5-way image classification set "datasets" from GitHub (aamnarifa/Wheat-Diseases-Detection); label vocabulary: black point, fusarium foot rot, healthy leaf, leaf blight, wheat blast.

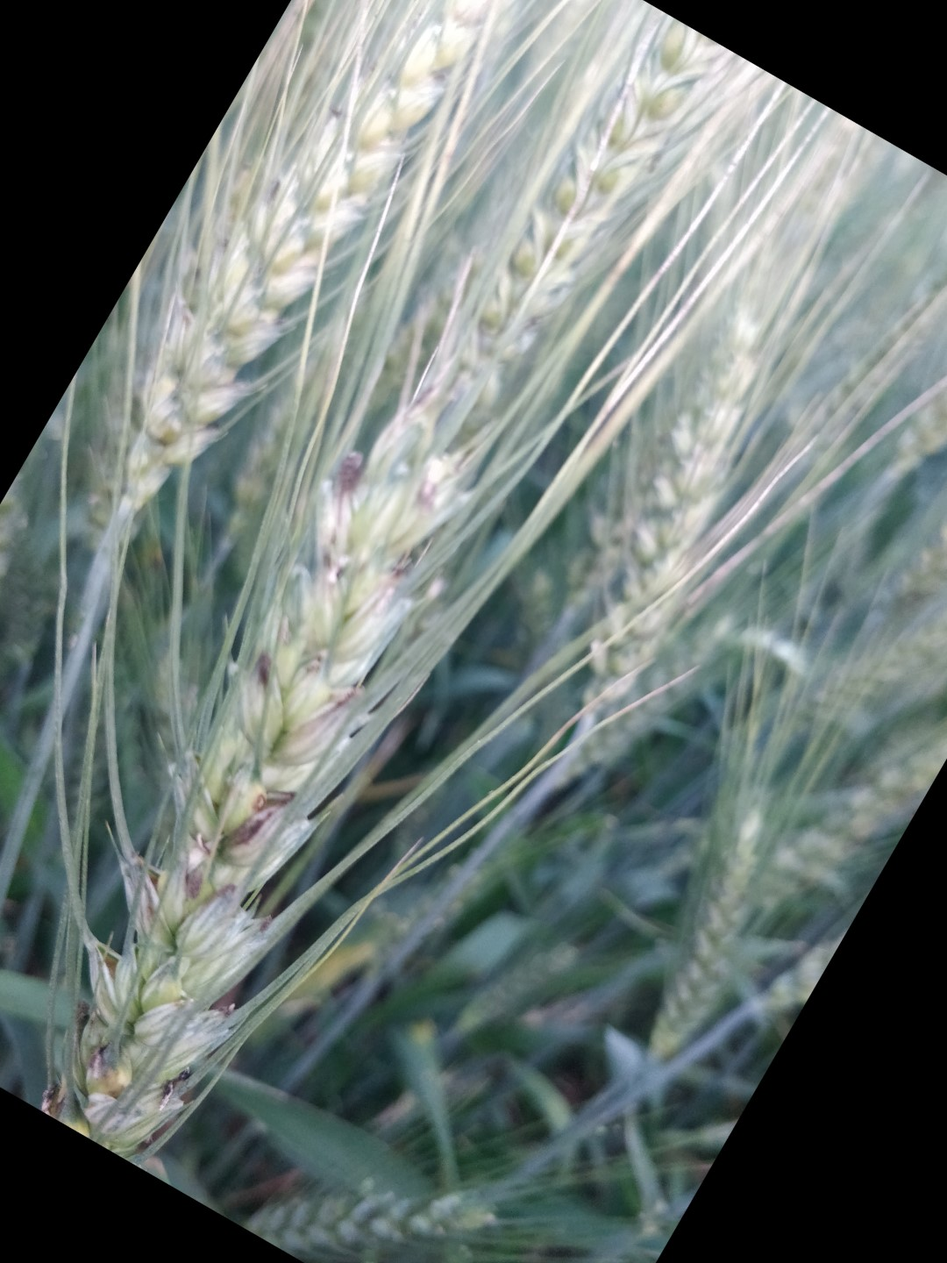
Label: black point

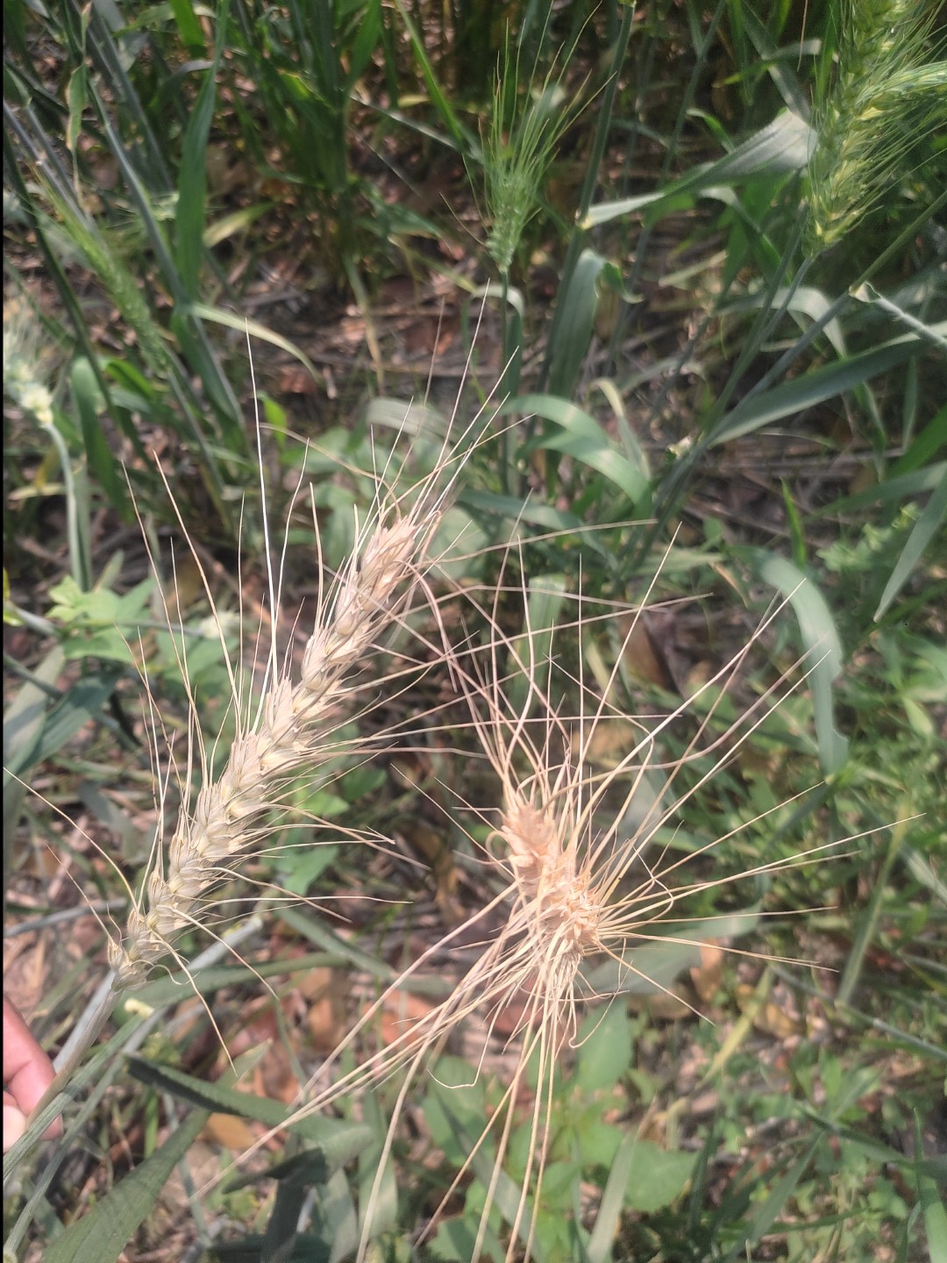
Label: wheat blast

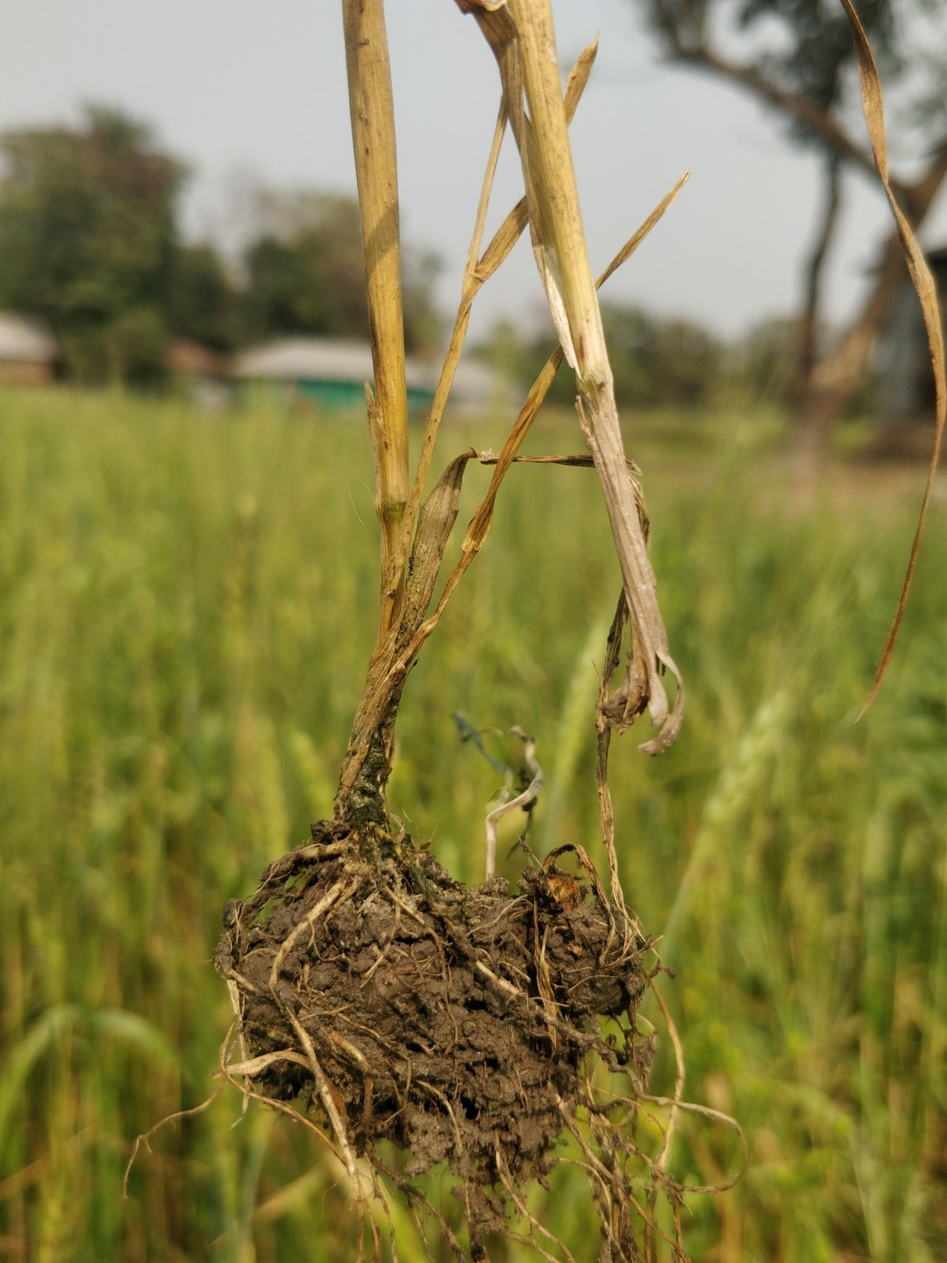
Label: fusarium foot rot

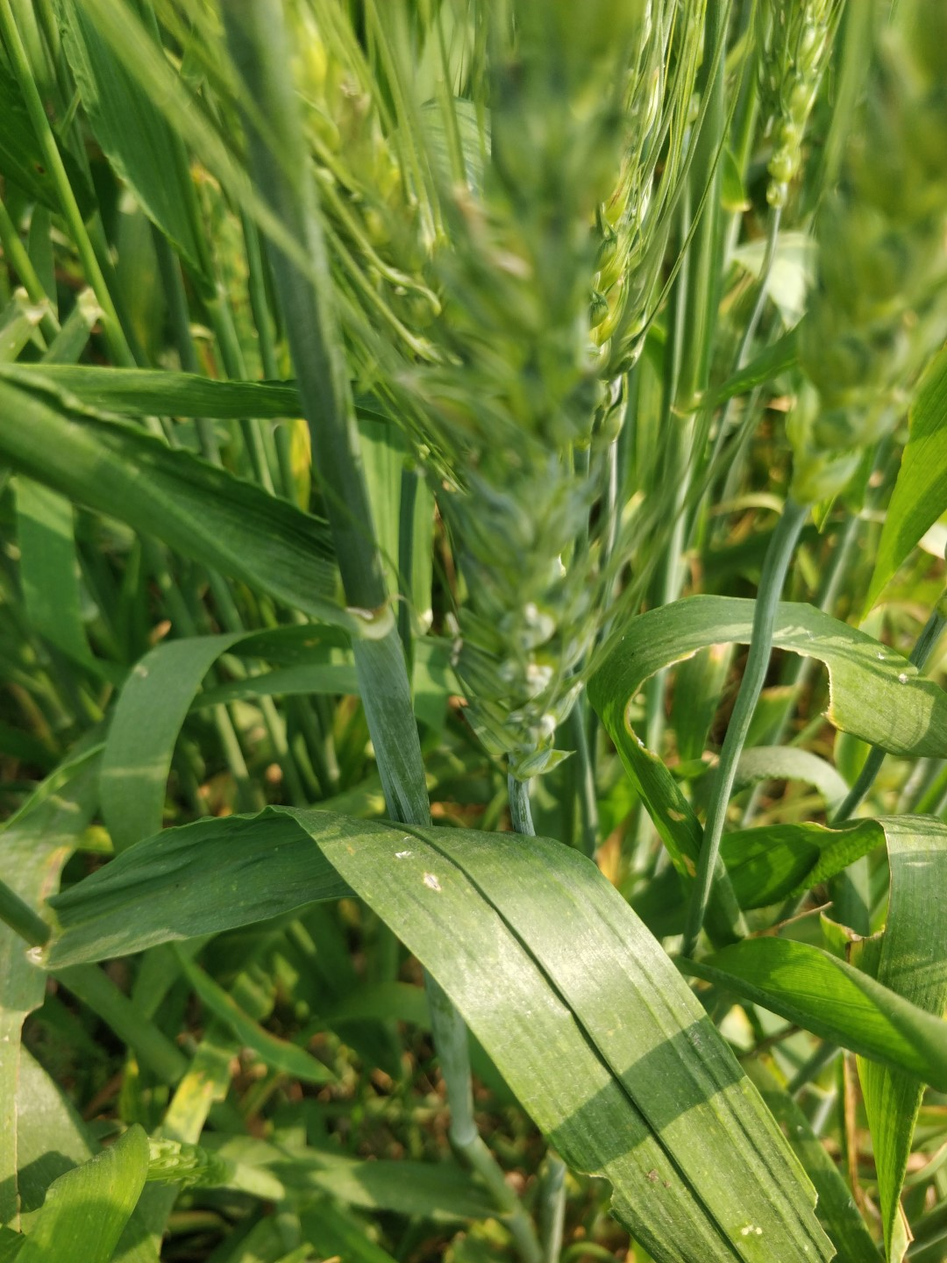
Label: healthy leaf

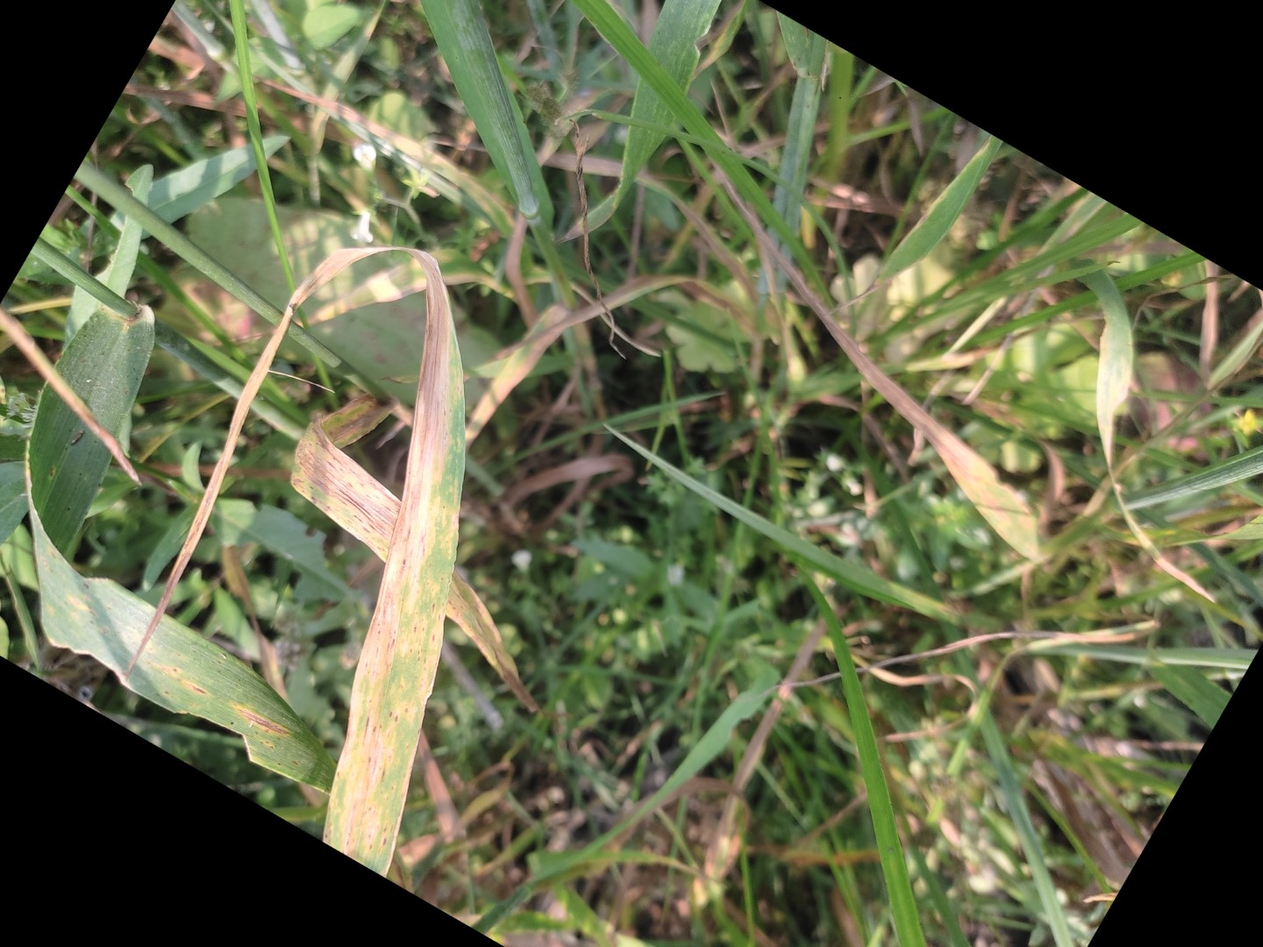
Label: leaf blight

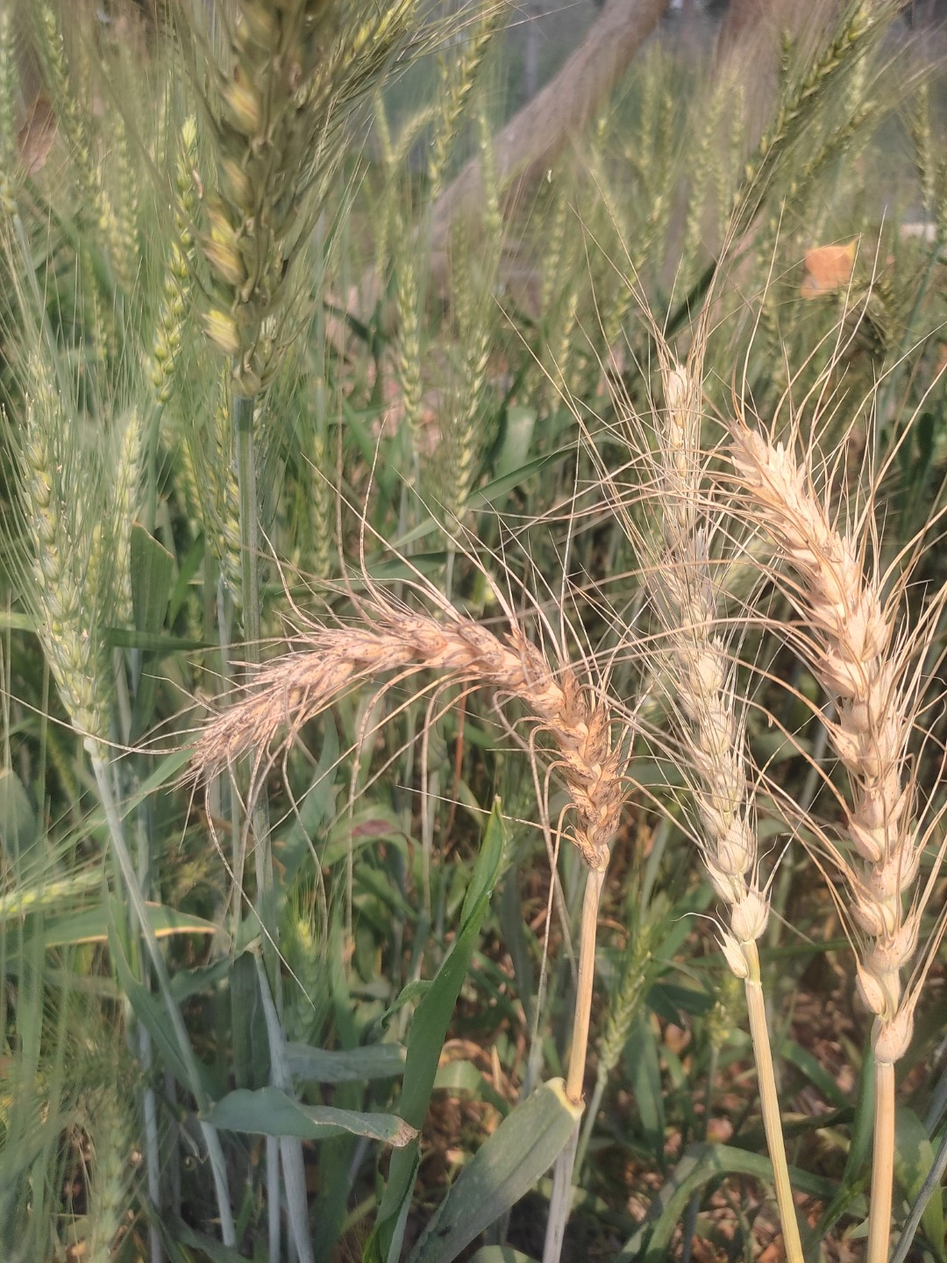
Label: wheat blast
